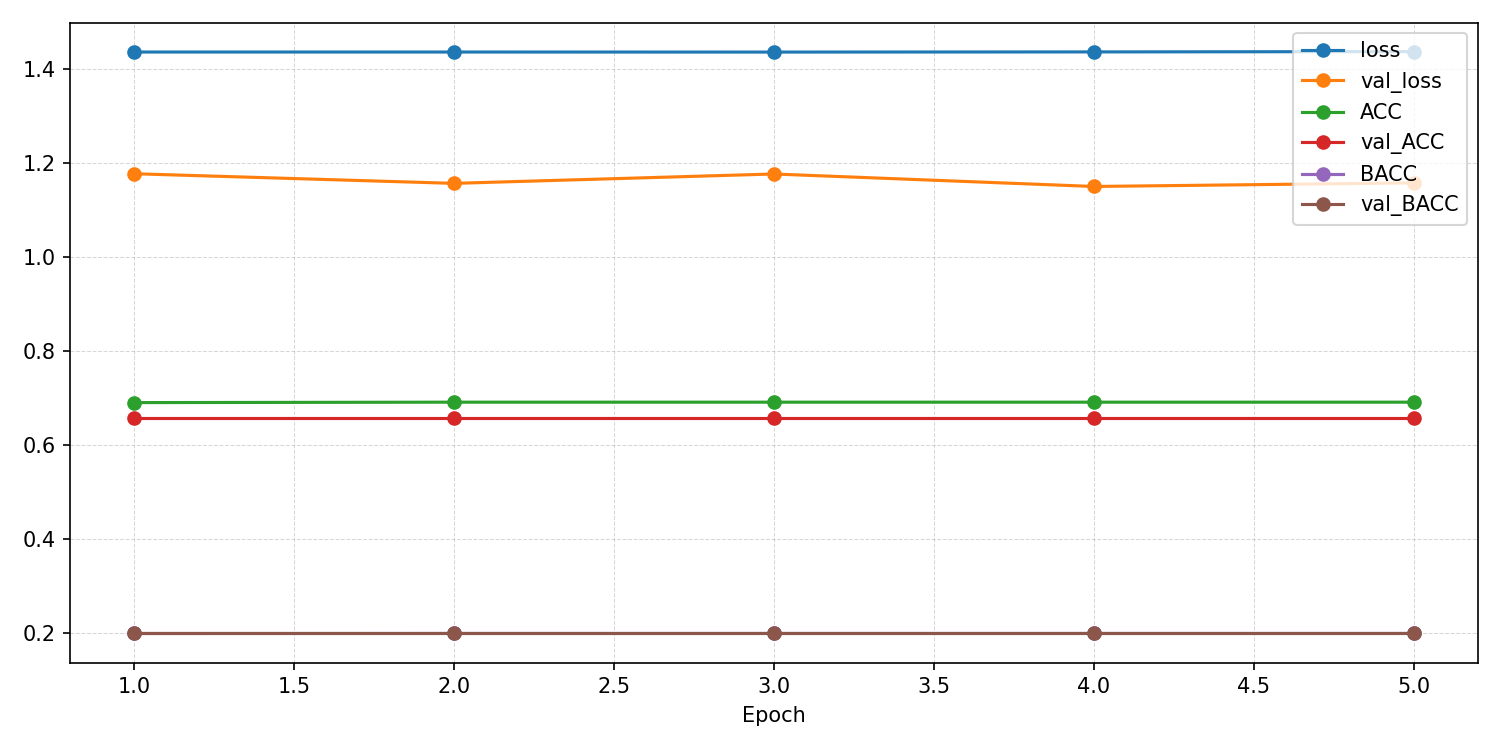

Data behind this chart, as committed beside it:
epoch, ACC, AUROC, BACC, F1_macro, F1_weighted, KAPPA, loss, val_ACC, val_AUROC, val_BACC, val_F1_macro, val_F1_weighted, val_KAPPA, val_confusion_matrix, val_loss
1, 0.6907, 0.5016, 0.1999, 0.1639, 0.5653, -0.0002522, 1.436, 0.6578, 0.5, 0.2, 0.1587, 0.522, 0.0, [[14229     0     0     0     0]? [ 1532…, 1.177
2, 0.6916, 0.4983, 0.2, 0.1635, 0.5655, 0.0, 1.436, 0.6578, 0.5, 0.2, 0.1587, 0.522, 0.0, [[14229     0     0     0     0]? [ 1532…, 1.157
3, 0.6916, 0.5, 0.2, 0.1635, 0.5655, 0.0, 1.436, 0.6578, 0.5, 0.2, 0.1587, 0.522, 0.0, [[14229     0     0     0     0]? [ 1532…, 1.177
4, 0.6916, 0.4985, 0.2, 0.1635, 0.5655, 0.0, 1.436, 0.6578, 0.5, 0.2, 0.1587, 0.522, 0.0, [[14229     0     0     0     0]? [ 1532…, 1.15
5, 0.6916, 0.5017, 0.2, 0.1635, 0.5655, 0.0, 1.437, 0.6578, 0.5, 0.2, 0.1587, 0.522, 0.0, [[14229     0     0     0     0]? [ 1532…, 1.158
